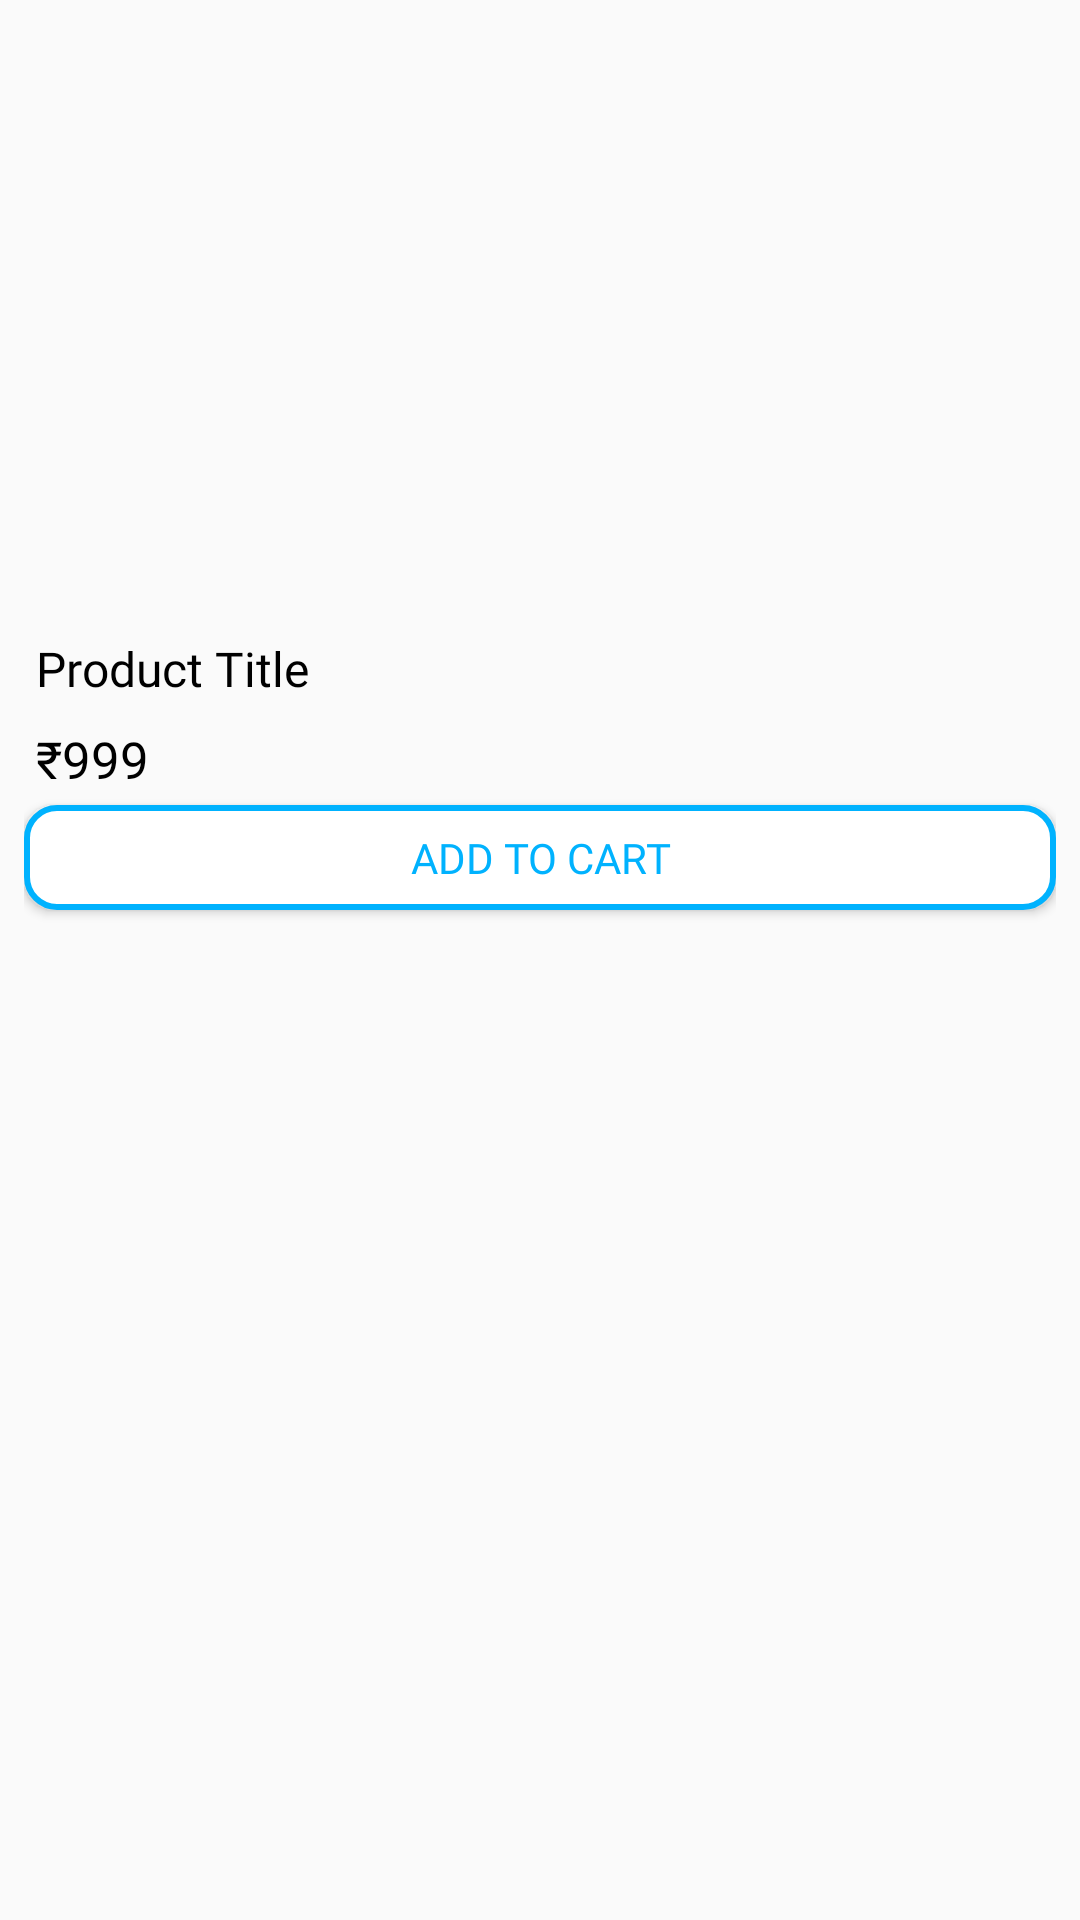

Reconstruct the res/layout file that produces this screen, plus the resources it refers to.
<!-- AndroidManifest.xml: application theme Theme.Shoppie -->
<!-- res/layout/product_item.xml -->
<?xml version="1.0" encoding="utf-8"?>
<LinearLayout xmlns:android="http://schemas.android.com/apk/res/android"
    android:id="@+id/product_item_container"
    android:layout_width="match_parent"
    android:layout_height="wrap_content"
    android:orientation="vertical"
    android:padding="8dp">

    <ImageView
        android:id="@+id/product_image"
        android:layout_width="match_parent"
        android:layout_height="200dp"
        android:scaleType="fitCenter"/>

    <TextView
        android:id="@+id/product_title"
        android:layout_width="match_parent"
        android:layout_height="wrap_content"
        android:padding="4dp"
        android:fontFamily="@font/raleway_semibold"
        android:textColor="@color/black"
        android:text="Product Title"
        android:maxLines="2"
        android:ellipsize="end"
        android:textSize="16sp" />

    <TextView
        android:id="@+id/product_price"
        android:layout_width="match_parent"
        android:layout_height="wrap_content"
        android:padding="4dp"
        android:text="₹999"
        android:fontFamily="@font/raleway"
        android:textSize="17sp"
        android:textColor="@android:color/black" />

    <Button
        android:id="@+id/add_to_cart_button"
        android:layout_width="match_parent"
        android:layout_height="35dp"
        android:fontFamily="@font/raleway"
        android:textColor="@color/primary_color"
        android:background="@drawable/rounded_background"
        android:text="Add to Cart" />
</LinearLayout>
<!-- resources referenced by this layout -->
<resources>
  <color name="black">#FF000000</color>
  <color name="primary_color">#00B2FE</color>
  <!-- drawable rounded_background (drawable) -->
  <shape xmlns:android="http://schemas.android.com/apk/res/android">
      <solid android:color="@android:color/white" />
      <corners android:radius="10dp" />
  
      <stroke
          android:width="2dp"
          android:color="@color/primary_color" />
  </shape>
  <style name="Theme.Shoppie" parent="Base.Theme.Shoppie" />
  <style name="Base.Theme.Shoppie" parent="Theme.AppCompat.Light.NoActionBar">
          
          <item name="colorPrimary">@color/primary_color</item>
  
      </style>
</resources>
